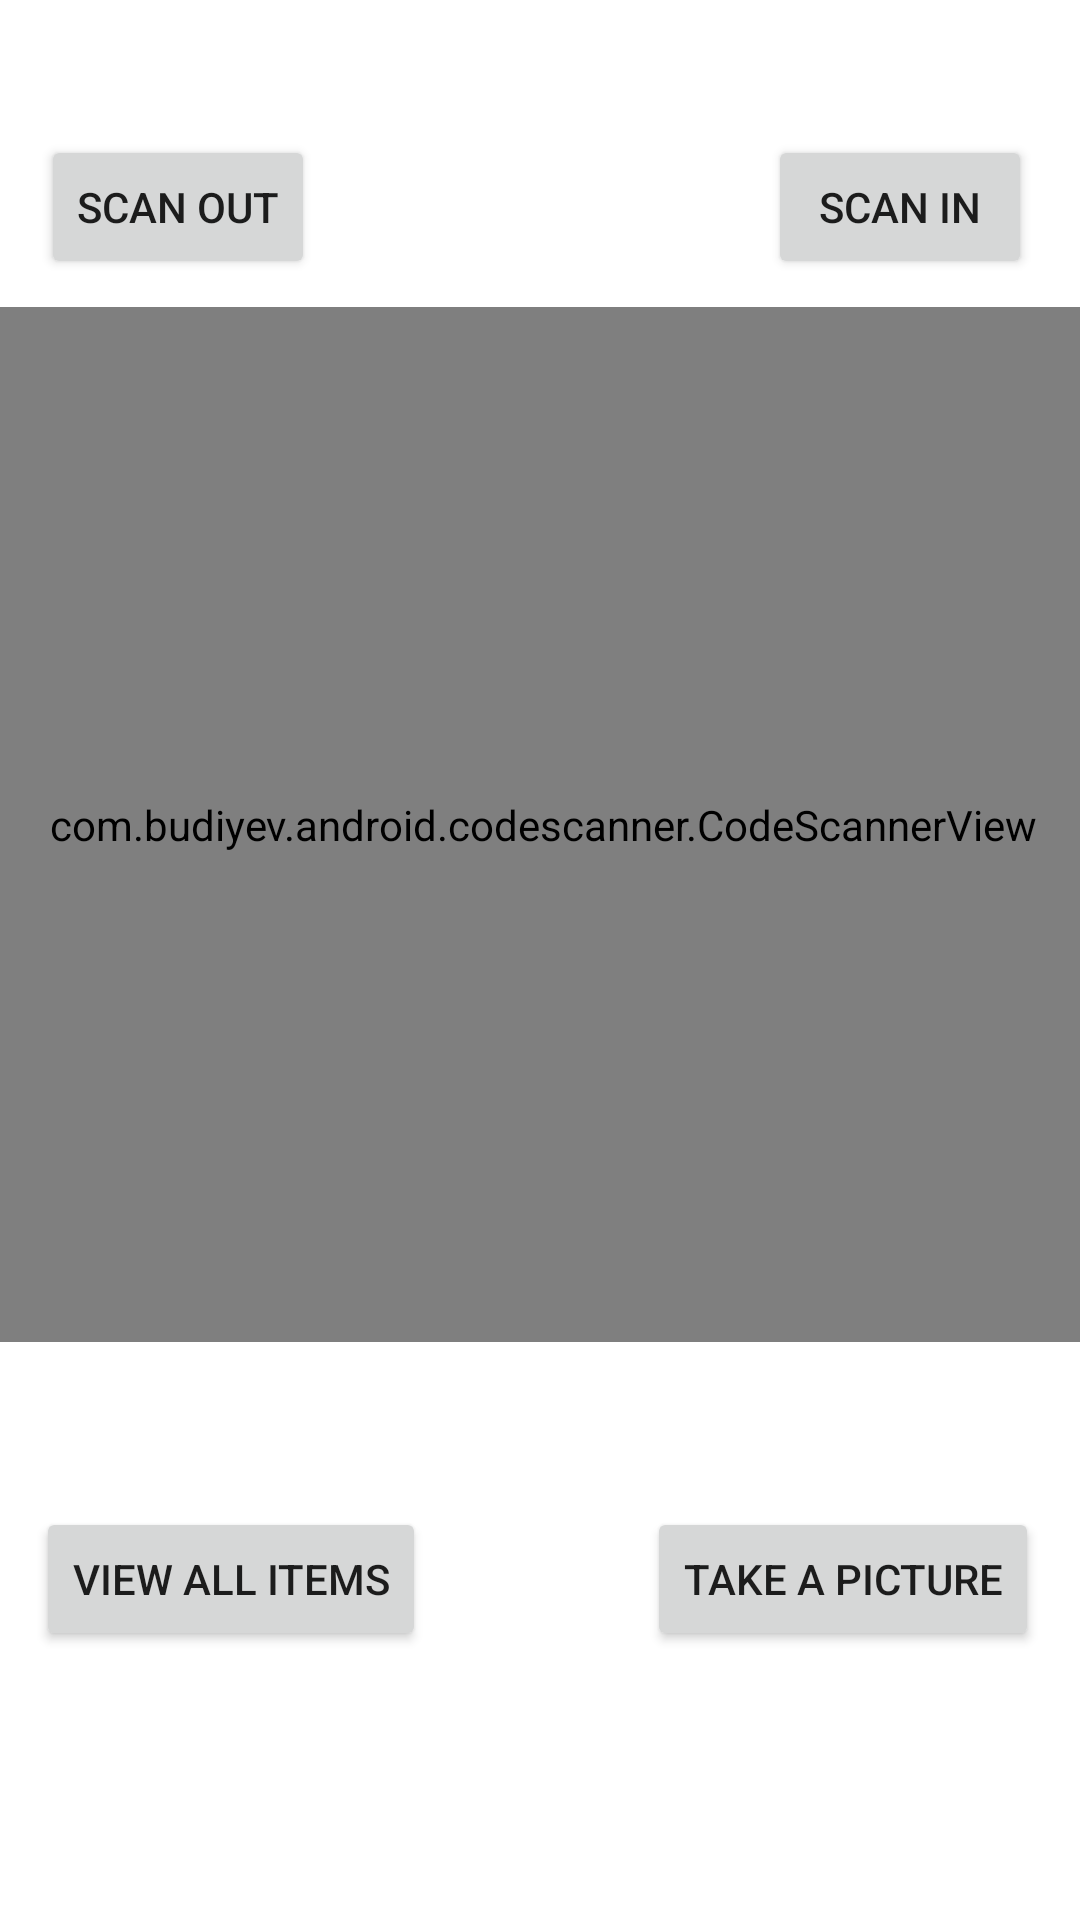

Reconstruct the res/layout file that produces this screen, plus the resources it refers to.
<!-- AndroidManifest.xml: application theme Theme.MovingAssistant -->
<!-- res/layout/activity_main2.xml -->
<?xml version="1.0" encoding="utf-8"?>
<androidx.constraintlayout.widget.ConstraintLayout xmlns:android="http://schemas.android.com/apk/res/android"
    xmlns:app="http://schemas.android.com/apk/res-auto"
    xmlns:tools="http://schemas.android.com/tools"
    android:layout_width="match_parent"
    android:layout_height="match_parent"
    android:textAlignment="center"
    tools:context=".MainActivity2">


    <com.budiyev.android.codescanner.CodeScannerView
        android:id="@+id/scanner_view"
        android:layout_width="380dp"
        android:layout_height="345dp"
        app:autoFocusButtonColor="@android:color/white"
        app:autoFocusButtonVisible="true"
        app:flashButtonColor="@android:color/white"
        app:flashButtonVisible="true"
        app:layout_constraintBottom_toBottomOf="parent"
        app:layout_constraintEnd_toEndOf="parent"
        app:layout_constraintHorizontal_bias="0.483"
        app:layout_constraintStart_toStartOf="parent"
        app:layout_constraintTop_toTopOf="parent"
        app:layout_constraintVertical_bias="0.347"
        app:maskColor="#6C000000" />

    <TextView
        android:id="@+id/tv_textView"
        android:layout_width="160dp"
        android:layout_height="55dp"
        android:gravity="center"
        android:textColor="@color/design_default_color_error"
        app:layout_constraintBottom_toBottomOf="parent"
        app:layout_constraintEnd_toEndOf="parent"
        app:layout_constraintHorizontal_bias="0.498"
        app:layout_constraintStart_toStartOf="parent"
        app:layout_constraintTop_toBottomOf="@+id/scanner_view"
        app:layout_constraintVertical_bias="0.0" />

    <Button
        android:id="@+id/button2"
        android:layout_width="wrap_content"
        android:layout_height="wrap_content"
        android:layout_marginStart="12dp"
        android:text="Take a picture"
        app:layout_constraintBottom_toBottomOf="parent"
        app:layout_constraintEnd_toEndOf="parent"
        app:layout_constraintHorizontal_bias="0.818"
        app:layout_constraintStart_toEndOf="@+id/button4"
        app:layout_constraintTop_toBottomOf="@+id/tv_textView"
        app:layout_constraintVertical_bias="0.0" />

    <Button
        android:id="@+id/button4"
        android:layout_width="wrap_content"
        android:layout_height="wrap_content"
        android:layout_marginStart="12dp"
        android:text="VIEW ALL ITEMS"
        app:layout_constraintBottom_toBottomOf="parent"
        app:layout_constraintStart_toStartOf="parent"
        app:layout_constraintTop_toBottomOf="@+id/tv_textView"
        app:layout_constraintVertical_bias="0.0" />

    <Button
        android:id="@+id/button3"
        android:layout_width="wrap_content"
        android:layout_height="wrap_content"
        android:layout_marginEnd="16dp"
        android:text="SCAN IN"
        app:layout_constraintBottom_toBottomOf="parent"
        app:layout_constraintEnd_toEndOf="parent"
        app:layout_constraintTop_toTopOf="parent"
        app:layout_constraintVertical_bias="0.076" />

    <Button
        android:id="@+id/button5"
        android:layout_width="wrap_content"
        android:layout_height="wrap_content"
        android:text="SCAN OUT"
        app:layout_constraintBottom_toBottomOf="parent"
        app:layout_constraintEnd_toStartOf="@+id/button3"
        app:layout_constraintHorizontal_bias="0.084"
        app:layout_constraintStart_toStartOf="parent"
        app:layout_constraintTop_toTopOf="parent"
        app:layout_constraintVertical_bias="0.076" />

</androidx.constraintlayout.widget.ConstraintLayout>
<!-- resources referenced by this layout -->
<resources>
  <style name="Theme.MovingAssistant" parent="Theme.MaterialComponents.DayNight.DarkActionBar">
          
          <item name="colorPrimary">@color/purple_500</item>
          <item name="colorPrimaryVariant">@color/purple_700</item>
          <item name="colorOnPrimary">@color/white</item>
          
          <item name="colorSecondary">@color/teal_200</item>
          <item name="colorSecondaryVariant">@color/teal_700</item>
          <item name="colorOnSecondary">@color/black</item>
          
          <item name="android:statusBarColor" tools:targetApi="l">?attr/colorPrimaryVariant</item>
          
      </style>
  <!-- not gathered from this repository: default colours our renderer supplied (Android Studio template values) -->
  <color name="purple_500">#FF6200EE</color>
  <color name="purple_700">#FF3700B3</color>
  <color name="teal_200">#FF03DAC5</color>
  <color name="teal_700">#FF018786</color>
  <color name="black">#FF000000</color>
  <color name="white">#FFFFFFFF</color>
</resources>
